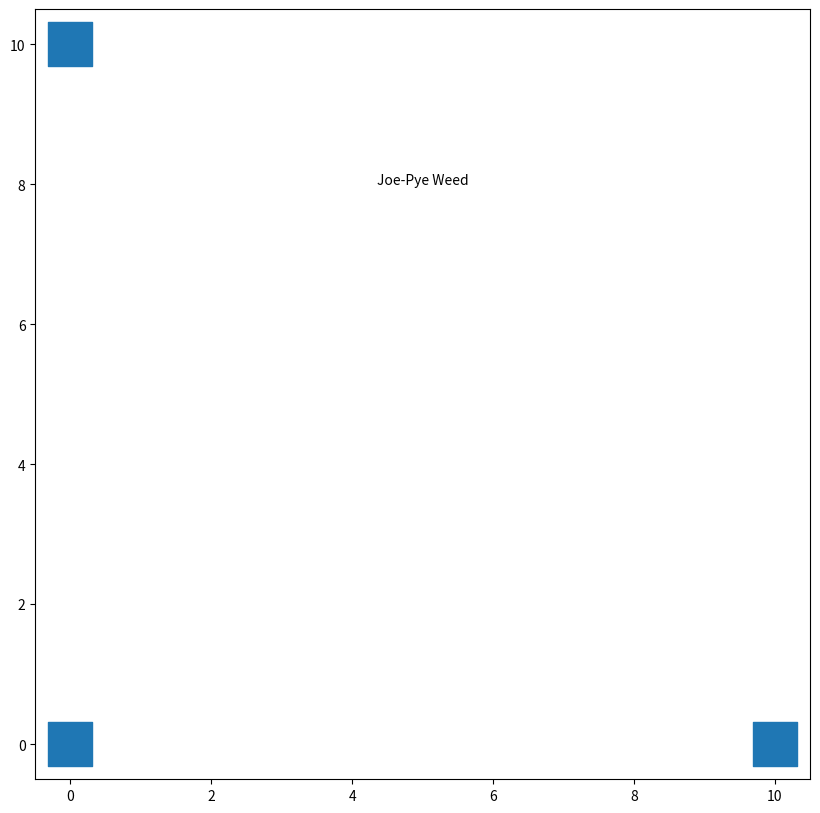

This chart was generated by the following Python code:
import matplotlib.pyplot as plt
plt.figure(figsize=(10,10))
plt.scatter([0,10,0], [0,0,10], s=1000, marker="s") # Triangle outline
plt.text(5,8,"Joe-Pye Weed", ha='center', style='italic')
plt.savefig('garden.png')
